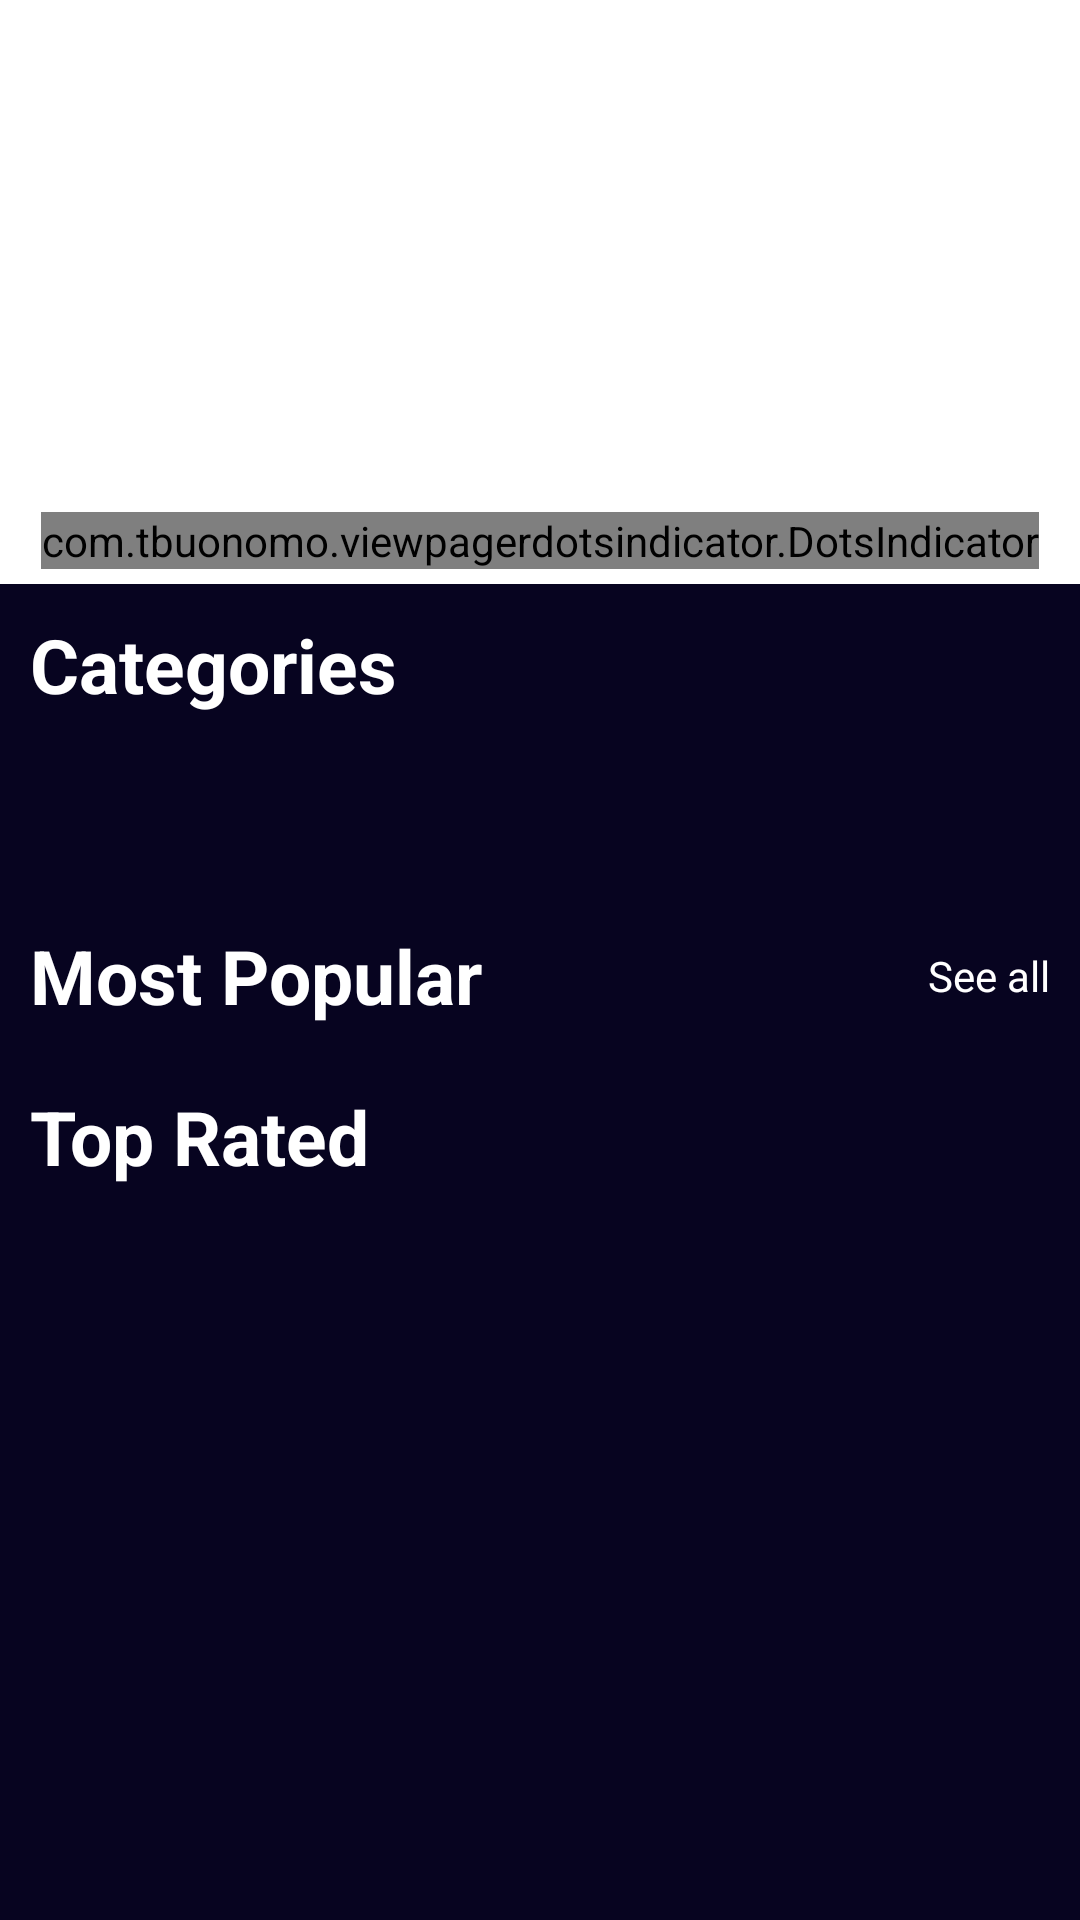

Reconstruct the res/layout file that produces this screen, plus the resources it refers to.
<!-- AndroidManifest.xml: application theme Theme.InternIntelligence_MovieApp -->
<!-- res/layout/fragment_home.xml -->
<?xml version="1.0" encoding="utf-8"?>
<androidx.core.widget.NestedScrollView xmlns:android="http://schemas.android.com/apk/res/android"
    xmlns:app="http://schemas.android.com/apk/res-auto"
    xmlns:tools="http://schemas.android.com/tools"
    android:layout_width="match_parent"
    android:layout_height="match_parent"
    android:background="@color/mainColor"
    android:scrollbars="vertical"
    tools:context=".ui.home.HomeFragment">


    <androidx.constraintlayout.widget.ConstraintLayout
        android:layout_width="match_parent"
        android:layout_height="match_parent">

        <androidx.viewpager2.widget.ViewPager2
            android:id="@+id/viewPager"
            android:layout_width="match_parent"
            android:layout_height="0dp"
            android:background="@color/white"
            android:scaleType="centerCrop"
            app:layout_constraintBottom_toTopOf="@id/guideline"
            app:layout_constraintEnd_toEndOf="parent"
            app:layout_constraintHorizontal_bias="0.0"
            app:layout_constraintStart_toStartOf="parent"
            app:layout_constraintTop_toTopOf="parent"
            app:layout_constraintVertical_bias="1.0"  />

        <com.tbuonomo.viewpagerdotsindicator.DotsIndicator
            android:id="@+id/dotsIndicator"
            android:layout_width="wrap_content"
            android:layout_height="wrap_content"
            android:layout_margin="5dp"
            app:dotsColor="@color/grey"
            app:dotsSize="10dp"
            app:layout_constraintBottom_toBottomOf="@id/viewPager"
            app:layout_constraintEnd_toEndOf="parent"
            app:layout_constraintStart_toStartOf="parent"
            app:selectedDotColor="@color/red" />

        <TextView
            android:id="@+id/textCategories"
            android:layout_width="wrap_content"
            android:layout_height="wrap_content"
            android:layout_margin="10dp"
            android:text="Categories"
            android:textColor="@color/white"
            android:textSize="25sp"
            android:textStyle="bold"
            app:layout_constraintStart_toStartOf="parent"
            app:layout_constraintTop_toBottomOf="@id/viewPager" />

        <HorizontalScrollView
            android:id="@+id/chipScrollView"
            android:layout_width="match_parent"
            android:layout_height="50dp"
            android:layout_margin="10dp"
            app:layout_constraintEnd_toEndOf="parent"
            app:layout_constraintHorizontal_bias="1.0"
            app:layout_constraintStart_toStartOf="@id/textCategories"
            app:layout_constraintTop_toBottomOf="@+id/textCategories"
            tools:ignore="MissingConstraints">

            <com.google.android.material.chip.ChipGroup
                android:id="@+id/chipGroup"
                style="@style/Widget.Material3.Chip.Input"
                android:layout_width="wrap_content"
                android:layout_height="wrap_content"
                android:orientation="horizontal"
                app:layout_constraintEnd_toEndOf="parent"
                app:layout_constraintStart_toStartOf="@id/editTextFilterByName"
                app:layout_constraintTop_toBottomOf="@+id/editTextFilterByName"
                app:singleLine="true">

            </com.google.android.material.chip.ChipGroup>
        </HorizontalScrollView>
        <androidx.recyclerview.widget.RecyclerView
            android:id="@+id/rvGenresMovies"
            android:layout_width="match_parent"
            android:layout_height="wrap_content"
            android:layout_marginVertical="10dp"
            tools:itemCount="1"
            android:orientation="horizontal"
            android:contentDescription="movies"
            app:layoutManager="androidx.recyclerview.widget.LinearLayoutManager"
            app:layout_constraintEnd_toEndOf="parent"
            app:layout_constraintStart_toStartOf="parent"
            app:layout_constraintTop_toBottomOf="@+id/chipScrollView"
            tools:listitem="@layout/item_top_movies"
            />

        <TextView
            android:id="@+id/textPopular"
            android:layout_width="wrap_content"
            android:layout_height="wrap_content"
            android:text="Most Popular"
            android:textColor="@color/white"
            android:textSize="25sp"
            android:textStyle="bold"
            app:layout_constraintStart_toStartOf="@id/textCategories"
            app:layout_constraintTop_toBottomOf="@id/rvGenresMovies" />

        <TextView
            android:layout_width="wrap_content"
            android:layout_height="wrap_content"
            android:layout_marginEnd="10dp"
            android:text="See all"
            android:id="@+id/textSeeAll"
            android:textColor="@color/white"
            app:layout_constraintBottom_toBottomOf="@id/textPopular"
            app:layout_constraintEnd_toEndOf="parent"
            app:layout_constraintTop_toTopOf="@id/textPopular" />

        <androidx.recyclerview.widget.RecyclerView
            android:id="@+id/rvPopular"
            android:layout_width="match_parent"
            android:layout_height="wrap_content"
            android:layout_marginTop="10dp"
            android:contentDescription="movies"
            android:orientation="horizontal"
            tools:itemCount="1"
            app:layoutManager="androidx.recyclerview.widget.LinearLayoutManager"
            app:layout_constraintEnd_toEndOf="parent"
            app:layout_constraintStart_toStartOf="parent"
            app:layout_constraintTop_toBottomOf="@+id/textPopular"
            tools:listitem="@layout/item_popular_movies"
            />


        <TextView
            android:layout_width="wrap_content"
            android:layout_height="wrap_content"
            android:id="@+id/textTop"
            android:textColor="@color/white"
            android:textSize="25sp"
            android:textStyle="bold"
            android:layout_marginTop="10dp"
            app:layout_constraintStart_toStartOf="@id/textCategories"
            app:layout_constraintTop_toBottomOf="@id/rvPopular"
            android:text="Top Rated"/>

        <androidx.recyclerview.widget.RecyclerView
            android:id="@+id/rvLatest"
            android:layout_width="match_parent"
            android:layout_height="wrap_content"
            android:layout_marginVertical="10dp"
            tools:itemCount="1"
            android:orientation="horizontal"
            android:contentDescription="movies"
            app:layoutManager="androidx.recyclerview.widget.LinearLayoutManager"
            app:layout_constraintEnd_toEndOf="parent"
            app:layout_constraintStart_toStartOf="parent"
            app:layout_constraintTop_toBottomOf="@+id/textTop"
            tools:listitem="@layout/item_top_movies"
            />
        <androidx.constraintlayout.widget.Guideline
            android:id="@+id/guideline"
            android:layout_width="wrap_content"
            android:layout_height="wrap_content"
            android:orientation="horizontal"
            app:layout_constraintGuide_percent="0.48" />
    </androidx.constraintlayout.widget.ConstraintLayout>

</androidx.core.widget.NestedScrollView>
<!-- res/layout/item_popular_movies.xml (included above) -->
<?xml version="1.0" encoding="utf-8"?>
<androidx.constraintlayout.widget.ConstraintLayout xmlns:android="http://schemas.android.com/apk/res/android"
    android:layout_width="wrap_content"
    android:layout_height="wrap_content"
    android:layout_margin="10dp"
    xmlns:app="http://schemas.android.com/apk/res-auto">
    <ImageView
        android:id="@+id/imgMoviePoster"
        android:layout_width="100dp"
        android:layout_height="150dp"
        android:background="@drawable/rounded_bottom_corners"
        app:layout_constraintBottom_toBottomOf="parent"
        app:layout_constraintEnd_toEndOf="parent"
        app:layout_constraintStart_toStartOf="parent"
        app:layout_constraintTop_toTopOf="parent" />

</androidx.constraintlayout.widget.ConstraintLayout>
<!-- resources referenced by this layout -->
<resources>
  <color name="grey">#6D6C84</color>
  <color name="mainColor">#070420</color>
  <color name="red">#E10D33</color>
  <color name="white">#FFFFFFFF</color>
  <!-- drawable rounded_bottom_corners (drawable) -->
  <?xml version="1.0" encoding="utf-8"?>
  <shape xmlns:android="http://schemas.android.com/apk/res/android">
      <corners
          android:topLeftRadius="16dp"
          android:topRightRadius="16dp"
          android:bottomLeftRadius="16dp"
          android:bottomRightRadius="16dp" />
      <solid android:color="@color/bckIcon" />
  </shape>
  <style name="Theme.InternIntelligence_MovieApp" parent="Base.Theme.InternIntelligence_MovieApp" />
  <color name="bckIcon">#858197</color>
  <style name="Base.Theme.InternIntelligence_MovieApp" parent="Theme.Material3.DayNight.NoActionBar">
          
          
      </style>
</resources>
